The GitHub repository Kavya1245/RecycleVision contains a labelled image folder "processed" with 6 categories: cardboard, glass, metal, paper, plastic, trash. Examples follow, each with its label.

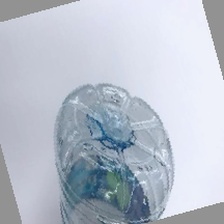
Label: plastic

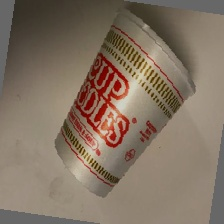
Label: trash

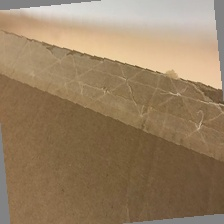
Label: cardboard

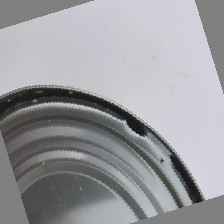
Label: metal

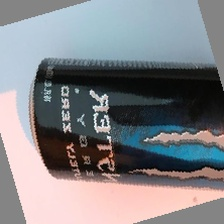
Label: metal

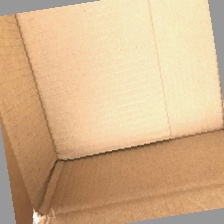
Label: cardboard
